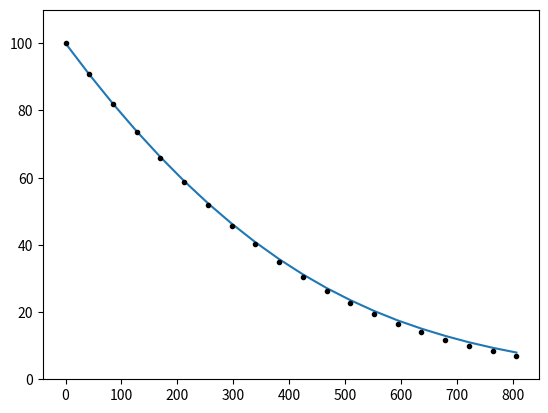

Source code (Python): (Note: this script raises an exception after producing the figure.)
#%%
"""
Created on Feb 09 2019
Monte Carlo simulation of the H1-HW model: the COS solution vs. Monte Carlo
[redacted]
"""
import numpy as np
import matplotlib.pyplot as plt
import scipy.special as sp
import scipy.integrate as integrate
import enum 

# This class defines puts and calls

class OptionType(enum.Enum):
    CALL = 1.0
    PUT = -1.0

def CallPutOptionPriceCOSMthd_StochIR(cf,CP,S0,tau,K,N,L,P0T):

    # cf   - Characteristic function as a functon, in the book denoted by \varphi
    # CP   - C for call and P for put
    # S0   - Initial stock price
    # tau  - Time to maturity
    # K    - List of strikes
    # N    - Number of expansion terms
    # L    - Size of truncation domain (typ.:L=8 or L=10)  
    # P0T  - Zero-coupon bond for maturity T.
        
    # Reshape K to become a column vector

    if K is not np.array:
        K = np.array(K).reshape([len(K),1])
    
    # Assigning i=sqrt(-1)

    i = np.complex(0.0,1.0) 
    x0 = np.log(S0 / K)   
    
    # Truncation domain

    a = 0.0 - L * np.sqrt(tau)
    b = 0.0 + L * np.sqrt(tau)
    
    # Summation from k = 0 to k=N-1

    k = np.linspace(0,N-1,N).reshape([N,1])  
    u = k * np.pi / (b - a)  

    # Determine coefficients for put prices  

    H_k = CallPutCoefficients(OptionType.PUT,a,b,k)   
    mat = np.exp(i * np.outer((x0 - a) , u))
    temp = cf(u) * H_k 
    temp[0] = 0.5 * temp[0]    
    value = K * np.real(mat.dot(temp))     
    
    # We use the put-call parity for call options

    if CP == OptionType.CALL:
        value = value + S0 - K * P0T
        
    return value

# Determine coefficients for put prices 

def CallPutCoefficients(CP,a,b,k):
    if CP==OptionType.CALL:                  
        c = 0.0
        d = b
        coef = Chi_Psi(a,b,c,d,k)
        Chi_k = coef["chi"]
        Psi_k = coef["psi"]
        if a < b and b < 0.0:
            H_k = np.zeros([len(k),1])
        else:
            H_k      = 2.0 / (b - a) * (Chi_k - Psi_k)  
    elif CP==OptionType.PUT:
        c = a
        d = 0.0
        coef = Chi_Psi(a,b,c,d,k)
        Chi_k = coef["chi"]
        Psi_k = coef["psi"]
        H_k      = 2.0 / (b - a) * (- Chi_k + Psi_k)               
    
    return H_k    

def Chi_Psi(a,b,c,d,k):
    psi = np.sin(k * np.pi * (d - a) / (b - a)) - np.sin(k * np.pi * (c - a)/(b - a))
    psi[1:] = psi[1:] * (b - a) / (k[1:] * np.pi)
    psi[0] = d - c
    
    chi = 1.0 / (1.0 + np.power((k * np.pi / (b - a)) , 2.0)) 
    expr1 = np.cos(k * np.pi * (d - a)/(b - a)) * np.exp(d)  - np.cos(k * np.pi 
                  * (c - a) / (b - a)) * np.exp(c)
    expr2 = k * np.pi / (b - a) * np.sin(k * np.pi * 
                        (d - a) / (b - a))   - k * np.pi / (b - a) * np.sin(k 
                        * np.pi * (c - a) / (b - a)) * np.exp(c)
    chi = chi * (expr1 + expr2)
    
    value = {"chi":chi,"psi":psi }
    return value

def EUOptionPriceFromMCPathsGeneralizedStochIR(CP,S,K,T,M):

    # S is a vector of Monte Carlo samples at T

    result = np.zeros([len(K),1])
    if CP == OptionType.CALL:
        for (idx,k) in enumerate(K):
            result[idx] = np.mean(1.0/M*np.maximum(S-k,0.0))
    elif CP == OptionType.PUT:
        for (idx,k) in enumerate(K):
            result[idx] = np.mean(1.0/M*np.maximum(k-S,0.0))
    return result


def CIR_Sample(NoOfPaths,kappa,gamma,vbar,s,t,v_s):
    delta = 4.0 *kappa*vbar/gamma/gamma
    c= 1.0/(4.0*kappa)*gamma*gamma*(1.0-np.exp(-kappa*(t-s)))
    kappaBar = 4.0*kappa*v_s*np.exp(-kappa*(t-s))/(gamma*gamma*(1.0-np.exp(-kappa*(t-s))))
    sample = c* np.random.noncentral_chisquare(delta,kappaBar,NoOfPaths)
    return  sample

def GeneratePathsHestonHW_AES(NoOfPaths,NoOfSteps,P0T,T,S_0,kappa,gamma,rhoxr,rhoxv,vbar,v0,lambd,eta):    

 # Time step 

    dt = 0.0001    
    f0T = lambda t: - (np.log(P0T(t+dt))-np.log(P0T(t-dt)))/(2*dt)
    
    # Initial interest rate is forward rate at time t->0

    r0 = f0T(0.00001)
    theta = lambda t: 1.0/lambd * (f0T(t+dt)-f0T(t-dt))/(2.0*dt) + f0T(t) + eta*eta/(2.0*lambd*lambd)*(1.0-np.exp(-2.0*lambd*t))
    
    Z1 = np.random.normal(0.0,1.0,[NoOfPaths,NoOfSteps])
    Z2 = np.random.normal(0.0,1.0,[NoOfPaths,NoOfSteps])
    Z3 = np.random.normal(0.0,1.0,[NoOfPaths,NoOfSteps])
    W1 = np.zeros([NoOfPaths, NoOfSteps+1])
    W2 = np.zeros([NoOfPaths, NoOfSteps+1])
    W3 = np.zeros([NoOfPaths, NoOfSteps+1])
    V = np.zeros([NoOfPaths, NoOfSteps+1])
    X = np.zeros([NoOfPaths, NoOfSteps+1])
    R = np.zeros([NoOfPaths, NoOfSteps+1])
    M_t = np.ones([NoOfPaths,NoOfSteps+1])
    R[:,0]=r0
    V[:,0]=v0
    X[:,0]=np.log(S_0)
    
    time = np.zeros([NoOfSteps+1])
        
    dt = T / float(NoOfSteps)
    for i in range(0,NoOfSteps):

        # Making sure that samples from a normal have mean 0 and variance 1

        if NoOfPaths > 1:
            Z1[:,i] = (Z1[:,i] - np.mean(Z1[:,i])) / np.std(Z1[:,i])
            Z2[:,i] = (Z2[:,i] - np.mean(Z2[:,i])) / np.std(Z2[:,i])
            Z3[:,i] = (Z3[:,i] - np.mean(Z3[:,i])) / np.std(Z3[:,i])
        
        W1[:,i+1] = W1[:,i] + np.power(dt, 0.5)*Z1[:,i]
        W2[:,i+1] = W2[:,i] + np.power(dt, 0.5)*Z2[:,i]
        W3[:,i+1] = W3[:,i] + np.power(dt, 0.5)*Z3[:,i]
        
        R[:,i+1] = R[:,i] + lambd*(theta(time[i]) - R[:,i]) * dt + eta* (W1[:,i+1]-W1[:,i])
        M_t[:,i+1] = M_t[:,i] * np.exp(0.5*(R[:,i+1] + R[:,i])*dt)
        
        # Exact samples for the variance process

        V[:,i+1] = CIR_Sample(NoOfPaths,kappa,gamma,vbar,0,dt,V[:,i])
         
        k0 = -rhoxv /gamma * kappa*vbar*dt
        k2 = rhoxv/gamma
        k1 = kappa*k2 -0.5
        k3 = np.sqrt(1.0-rhoxr*rhoxr - rhoxv*rhoxv)
        
        X[:,i+1] = X[:,i] + k0 + (k1*dt - k2)*V[:,i] + R[:,i]*dt + k2*V[:,i+1]+\
                    + np.sqrt(V[:,i]*dt)*(rhoxr*Z1[:,i] + k3 * Z3[:,i])
        
        # Moment matching component, i.e. ensure that E(S(T)/M(T))= S0

        a = S_0 / np.mean(np.exp(X[:,i+1])/M_t[:,i+1])
        X[:,i+1] = X[:,i+1] + np.log(a)
        time[i+1] = time[i] +dt
        
    # Compute exponent

    S = np.exp(X)
    paths = {"time":time,"S":S,"R":R,"M_t":M_t}
    return paths

def GeneratePathsHestonHWEuler(NoOfPaths,NoOfSteps,P0T,T,S_0,kappa,gamma,rhoxr,rhoxv,vbar,v0,lambd,eta):    

 # Time step 

    dt = 0.0001    
    f0T = lambda t: - (np.log(P0T(t+dt))-np.log(P0T(t-dt)))/(2*dt)
    
    # Initial interest rate is forward rate at time t->0

    r0 = f0T(0.00001)
    theta = lambda t: 1.0/lambd * (f0T(t+dt)-f0T(t-dt))/(2.0*dt) + f0T(t) + eta*eta/(2.0*lambd*lambd)*(1.0-np.exp(-2.0*lambd*t))
    
    Z1 = np.random.normal(0.0,1.0,[NoOfPaths,NoOfSteps])
    Z2 = np.random.normal(0.0,1.0,[NoOfPaths,NoOfSteps])
    Z3 = np.random.normal(0.0,1.0,[NoOfPaths,NoOfSteps])
    W1 = np.zeros([NoOfPaths, NoOfSteps+1])
    W2 = np.zeros([NoOfPaths, NoOfSteps+1])
    W3 = np.zeros([NoOfPaths, NoOfSteps+1])
    V = np.zeros([NoOfPaths, NoOfSteps+1])
    X = np.zeros([NoOfPaths, NoOfSteps+1])
    R = np.zeros([NoOfPaths, NoOfSteps+1])
    M_t = np.ones([NoOfPaths,NoOfSteps+1])
    R[:,0]=r0
    V[:,0]=v0
    X[:,0]=np.log(S_0)
    
    time = np.zeros([NoOfSteps+1])
        
    dt = T / float(NoOfSteps)
    for i in range(0,NoOfSteps):

        # Making sure that samples from a normal have mean 0 and variance 1

        if NoOfPaths > 1:
            Z1[:,i] = (Z1[:,i] - np.mean(Z1[:,i])) / np.std(Z1[:,i])
            Z2[:,i] = (Z2[:,i] - np.mean(Z2[:,i])) / np.std(Z2[:,i])
            Z3[:,i] = (Z3[:,i] - np.mean(Z3[:,i])) / np.std(Z3[:,i])
        
        W1[:,i+1] = W1[:,i] + np.power(dt, 0.5)*Z1[:,i]
        W2[:,i+1] = W2[:,i] + np.power(dt, 0.5)*Z2[:,i]
        W3[:,i+1] = W3[:,i] + np.power(dt, 0.5)*Z3[:,i]
        
        # Truncated boundary condition

        R[:,i+1] = R[:,i] + lambd*(theta(time[i]) - R[:,i]) * dt + eta* (W1[:,i+1]-W1[:,i])
        M_t[:,i+1] = M_t[:,i] * np.exp(0.5*(R[:,i+1] + R[:,i])*dt)
        V[:,i+1] = V[:,i] + kappa*(vbar - V[:,i]) * dt + gamma* np.sqrt(V[:,i]) * (W2[:,i+1]-W2[:,i])
        V[:,i+1] = np.maximum(V[:,i+1],0.0)
          
        term1 = rhoxr * (W1[:,i+1]-W1[:,i]) + rhoxv * (W2[:,i+1]-W2[:,i]) \
                + np.sqrt(1.0-rhoxr*rhoxr-rhoxv*rhoxv)* (W3[:,i+1]-W3[:,i])
                
        X[:,i+1] = X[:,i] + (R[:,i] - 0.5*V[:,i])*dt + np.sqrt(V[:,i])*term1
        time[i+1] = time[i] +dt            
        
        # Moment matching component, i.e. ensure that E(S(T)/M(T))= S0

        a = S_0 / np.mean(np.exp(X[:,i+1])/M_t[:,i+1])
        X[:,i+1] = X[:,i+1] + np.log(a)
        
    # Compute exponent

    S = np.exp(X)
    paths = {"time":time,"S":S,"R":R,"M_t":M_t}
    return paths

# Exact expectation E(sqrt(V(t)))

def meanSqrtV_3(kappa,v0,vbar,gamma):
    delta = 4.0 *kappa*vbar/gamma/gamma
    c= lambda t: 1.0/(4.0*kappa)*gamma*gamma*(1.0-np.exp(-kappa*(t)))
    kappaBar = lambda t: 4.0*kappa*v0*np.exp(-kappa*t)/(gamma*gamma*(1.0-np.exp(-kappa*t)))
    temp1 = lambda t: np.sqrt(2.0*c(t))* sp.gamma((1.0+delta)/2.0)/sp.gamma(delta/2.0)*sp.hyp1f1(-0.5,delta/2.0,-kappaBar(t)/2.0)
    return temp1

def C_H1HW(u,tau,lambd):
    i = np.complex(0.0,1.0)
    C = (i*u - 1.0)/lambd * (1-np.exp(-lambd*tau))
    return C

def D_H1HW(u,tau,kappa,gamma,rhoxv):
    i = np.complex(0.0,1.0)
    
    D1 = np.sqrt(np.power(kappa-gamma*rhoxv*i*u,2)+(u*u+i*u)*gamma*gamma)
    g  = (kappa-gamma*rhoxv*i*u-D1)/(kappa-gamma*rhoxv*i*u+D1)
    C  = (1.0-np.exp(-D1*tau))/(gamma*gamma*(1.0-g*np.exp(-D1*tau)))\
        *(kappa-gamma*rhoxv*i*u-D1)
    return C
    
def A_H1HW(u,tau,P0T,lambd,eta,kappa,gamma,vbar,v0,rhoxv,rhoxr):
    i  = np.complex(0.0,1.0)
    D1 = np.sqrt(np.power(kappa-gamma*rhoxv*i*u,2)+(u*u+i*u)*gamma*gamma)
    g  = (kappa-gamma*rhoxv*i*u-D1)/(kappa-gamma*rhoxv*i*u+D1)
    
    # Function theta(t)

    dt = 0.0001    
    f0T = lambda t: - (np.log(P0T(t+dt))-np.log(P0T(t-dt)))/(2.0*dt)
    theta = lambda t: 1.0/lambd * (f0T(t+dt)-f0T(t-dt))/(2.0*dt) + f0T(t) + eta*eta/(2.0*lambd*lambd)*(1.0-np.exp(-2.0*lambd*t))  

    # Integration within the function I_1

    N  = 500
    z  = np.linspace(0,tau-1e-10,N)
    f1 = (1.0-np.exp(-lambd*z))*theta(tau-z)
    value1 = integrate.trapz(f1,z)
    
    # Note that I_1_adj also allows for theta to be time-dependent,
    # therefore it is not exactly as in the book

    I_1_adj = (i*u-1.0) * value1
    I_2     = tau/(gamma**2.0) *(kappa-gamma*rhoxv*i*u-D1) - 2.0/(gamma**2.0)*np.log((1.0-g*np.exp(-D1*tau))/(1.0-g))
    I_3     = 1.0/(2.0*np.power(lambd,3.0))* np.power(i+u,2.0)*(3.0+np.exp(-2.0*lambd*tau)-4.0*np.exp(-lambd*tau)-2.0*lambd*tau)
    
    meanSqrtV = meanSqrtV_3(kappa,v0,vbar,gamma)
    f2        = meanSqrtV(tau-z)*(1.0-np.exp(-lambd*z))
    value2    = integrate.trapz(f2,z)
    I_4       = -1.0/lambd * (i*u+u**2.0)*value2
    
    return I_1_adj + kappa*vbar*I_2 + 0.5*eta**2.0*I_3+eta*rhoxr*I_4

def ChFH1HWModel(P0T,lambd,eta,tau,kappa,gamma,vbar,v0,rhoxv, rhoxr):

    # Determine initial interest rate r(0)

    dt = 0.0001    
    f0T = lambda t: - (np.log(P0T(t+dt))-np.log(P0T(t-dt)))/(2.0*dt)
    r0 =f0T(0.00001)
    C = lambda u: C_H1HW(u,tau,lambd)
    D = lambda u: D_H1HW(u,tau,kappa,gamma,rhoxv)
    A = lambda u: A_H1HW(u,tau,P0T,lambd,eta,kappa,gamma,vbar,v0,rhoxv,rhoxr)
    cf = lambda u: np.exp(A(u) + C(u)*r0 + D(u)*v0 )
    return cf

def mainCalculation():
    CP  = OptionType.CALL  
    
    NoOfPaths = 10000
    NoOfSteps = 500
    
    # HW model parameter settings

    lambd = 1.12
    eta   = 0.01
    S0    = 100.0
    T     = 15.0       
    r     = 0.1
   
    # Strike range

    K = np.linspace(.01,1.8*S0*np.exp(r*T),20)
    K = np.array(K).reshape([len(K),1])
      
    # We define a ZCB curve (obtained from the market)

    P0T = lambda T: np.exp(-r*T) 
    
    # Settings for the COS method

    N = 2000
    L = 15  
    
    gamma = 0.3
    vbar  = 0.05
    v0    = 0.02
    rhoxr = 0.5
    rhoxv =-0.8
    kappa = 0.5
    
    np.random.seed(1)
    paths = GeneratePathsHestonHWEuler(NoOfPaths,NoOfSteps,P0T,T,S0,kappa,gamma,rhoxr,rhoxv,vbar,v0,lambd,eta)
    S = paths["S"]
    M_t = paths["M_t"]
    
    print(np.mean(S[:,-1]/M_t[:,-1]))
    valueOptMC= EUOptionPriceFromMCPathsGeneralizedStochIR(CP,S[:,-1],K,T,M_t[:,-1])
    
    np.random.seed(1)
    pathsExact = GeneratePathsHestonHW_AES(NoOfPaths,NoOfSteps,P0T,T,S0,kappa,gamma,rhoxr,rhoxv,vbar,v0,lambd,eta)
    S_ex = pathsExact["S"]
    M_t_ex = pathsExact["M_t"]
    valueOptMC_ex= EUOptionPriceFromMCPathsGeneralizedStochIR(CP,S_ex[:,-1],K,T,M_t_ex[:,-1])
    
    print(np.mean(S_ex[:,-1]/M_t_ex[:,-1]))
    
    plt.figure(1)
    plt.plot(K,valueOptMC)
    plt.plot(K,valueOptMC_ex,'.k')
    plt.ylim([0.0,110.0])
        
    # The COS method

    cf2 = ChFH1HWModel(P0T,lambd,eta,T,kappa,gamma,vbar,v0,rhoxv, rhoxr)
    u=np.array([1.0,2.0,3.0])
    print(cf2(u))
    valCOS = CallPutOptionPriceCOSMthd_StochIR(cf2, CP, S0, T, K, N, L,P0T(T))
    plt.plot(K,valCOS,'--r')
    plt.legend(['Euler','AES','COS'])
    plt.grid()
    print("Value from the COS method:")
    print(valCOS)
 
mainCalculation()
